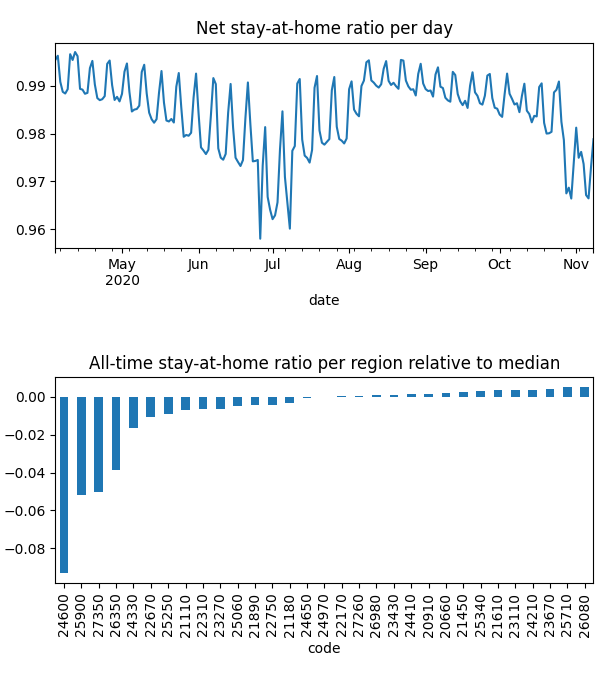

The data file committed next to this chart (first rows):
date, code, km, stay, weight, visit
2020-04-04, 20660, 1.932, 0.9993, 0.0001152, 0.00998
2020-04-04, 20910, 1.929, 0.9993, 8.227554580010098e-05, 0.004992
2020-04-04, 21110, 2.137, 0.9985, 0.0001442, 0.02288
2020-04-04, 21180, 2.064, 0.9962, 0.0002828, 0.006046
2020-04-04, 21450, , 1.0, 0.0001423, 0.0
2020-04-04, 21610, 1.926, 0.9998, 0.0004749, 0.008244
2020-04-04, 21890, 1.932, 0.9973, 0.0001667, 0.00963
2020-04-04, 22170, 1.921, 0.9993, 0.0001882, 0.0
2020-04-04, 22310, 2.008, 0.9974, 0.000147, 0.03254
2020-04-04, 22670, 1.942, 0.991, 0.0002598, 0.01952
2020-04-04, 22750, 1.923, 0.999, 0.0003004, 0.0
2020-04-04, 23110, 1.93, 1, 9.12664354548722e-05, 7.30752914684504e-05
2020-04-04, 23270, 2.218, 0.9973, 0.0003134, 0.01752
2020-04-04, 23430, 2.034, 0.9988, 0.0001678, 0.02258
2020-04-04, 23670, , 1.0, 0.0001843, 0.0
2020-04-04, 24210, , 1.0, 0.0001039, 0.0
2020-04-04, 24330, 2.526, 0.9932, 0.0001188, 0.02439
2020-04-04, 24410, 1.93, 0.9994, 0.0001212, 0.0
2020-04-04, 24600, 2.848, 0.9662, 0.0002658, 0.297
2020-04-04, 24650, 2.028, 0.9965, 0.0002298, 0.0
2020-04-04, 24970, 1.928, 0.9984, 0.0001866, 0.008186
2020-04-04, 25060, 3.889, 0.999, 0.0001292, 0.01791
2020-04-04, 25250, 2.066, 0.9979, 0.0001926, 0.03784
2020-04-04, 25340, , 1.0, 0.0001716, 0.0
2020-04-04, 25710, , 1.0, 6.23581430077291e-05, 0.0
2020-04-04, 25900, 2.388, 0.9735, 0.0001367, 0.2035
2020-04-04, 26080, , 1.0, 1.3530785406682386e-06, 0.0
2020-04-04, 26350, 2.106, 0.9848, 0.0001143, 0.118
2020-04-04, 26980, 5.283, 0.9987, 0.0001571, 0.007526
2020-04-04, 27260, 1.928, 0.9993, 0.0004279, 0.0
2020-04-04, 27350, 2.091, 0.9793, 0.0001037, 0.1316
2020-04-05, 20660, , 1.0, 0.0001148, 0.0
2020-04-05, 20910, 3.363, 0.9992, 8.144439382320188e-05, 0.004678
2020-04-05, 21110, 3.538, 0.9982, 0.0001446, 0.009828
2020-04-05, 21180, 2.489, 0.9993, 0.0002794, 0.0
2020-04-05, 21450, , 1.0, 0.0001391, 0.0
2020-04-05, 21610, 1.926, 0.9997, 0.0004672, 0.004635
2020-04-05, 21890, 8.636, 0.9994, 0.0001667, 0.0
2020-04-05, 22170, , 1.0, 0.0001835, 0.0
2020-04-05, 22310, 2.625, 0.9974, 0.000148, 0.02134
2020-04-05, 22670, 1.926, 0.9943, 0.000256, 0.02377
2020-04-05, 22750, , 1.0, 0.0002941, 0.0
2020-04-05, 23110, 1.93, 1, 8.991407322754076e-05, 8.265980410591386e-05
2020-04-05, 23270, 2.137, 0.9991, 0.0003094, 0.01592
2020-04-05, 23430, 1.926, 0.9994, 0.0001663, 0.003667
2020-04-05, 23670, , 1.0, 0.0001816, 0.0
2020-04-05, 24210, , 1.0, 0.000104, 0.0
2020-04-05, 24330, 4.053, 0.9945, 0.0001184, 0.02544
2020-04-05, 24410, , 1.0, 0.000119, 0.0
2020-04-05, 24600, 2.544, 0.9684, 0.0002631, 0.497
2020-04-05, 24650, 1.933, 0.9988, 0.0002251, 0.0
2020-04-05, 24970, , 1.0, 0.0001869, 0.0
2020-04-05, 25060, 4.773, 0.998, 0.0001285, 0.01244
2020-04-05, 25250, 4.639, 0.9963, 0.0001921, 0.007429
2020-04-05, 25340, , 1.0, 0.0001668, 0.0
2020-04-05, 25710, , 1.0, 6.236136538922266e-05, 0.0
2020-04-05, 25900, 2.853, 0.974, 0.0001373, 0.1921
2020-04-05, 26080, , 1.0, 1.3961115965362788e-06, 0.0
2020-04-05, 26350, 2.535, 0.9858, 0.000115, 0.09771
2020-04-05, 26980, 1.93, 0.9992, 0.0001565, 0.0
... 6,729 more rows
